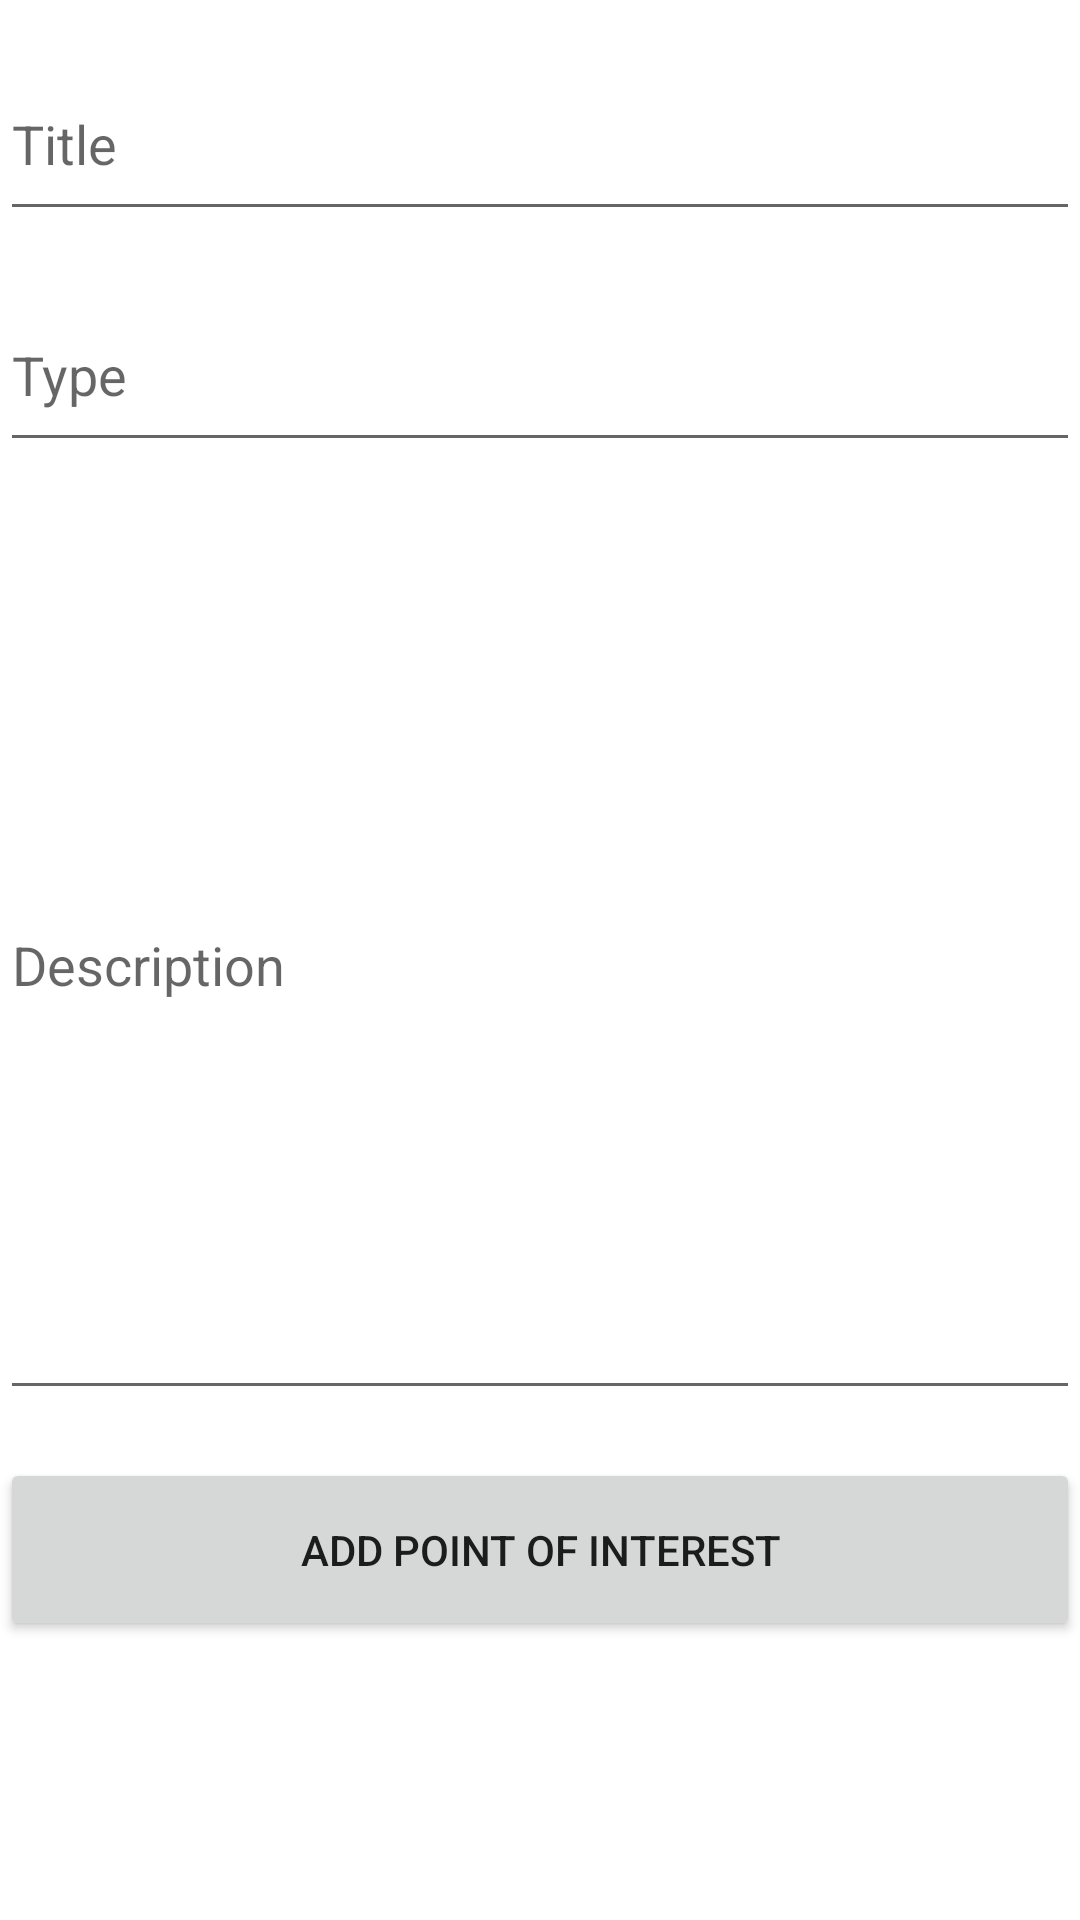

The Android layout XML behind this screen, and the referenced resources:
<!-- AndroidManifest.xml: application theme Theme.JacobDale_Com527_Ae1 -->
<!-- res/layout/fragment_add_new_poi.xml -->
<?xml version="1.0" encoding="utf-8"?>
<androidx.constraintlayout.widget.ConstraintLayout xmlns:android="http://schemas.android.com/apk/res/android"
    xmlns:app="http://schemas.android.com/apk/res-auto"
    xmlns:tools="http://schemas.android.com/tools"
    android:layout_width="match_parent"
    android:layout_height="match_parent"
    tools:context=".MainActivity">

    <EditText
        android:layout_width="match_parent"
        android:layout_height="61dp"
        android:id="@+id/editTextTitle"
        app:layout_constraintTop_toTopOf="parent"
        android:layout_marginTop="16dp"
        android:hint="Title"/>

    <EditText
        android:layout_width="match_parent"
        android:layout_height="61dp"
        android:id="@+id/editTextType"
        app:layout_constraintTop_toBottomOf="@id/editTextTitle"
        android:layout_marginTop="16dp"
        android:hint="Type"/>

    <EditText
        android:layout_width="match_parent"
        android:layout_height="300dp"
        android:id="@+id/editTextDescription"
        app:layout_constraintTop_toBottomOf="@id/editTextType"
        android:layout_marginTop="16dp"
        android:hint="Description"/>

    <Button
        android:id="@+id/buttonAddSong"
        android:layout_height="61dp"
        android:layout_width="match_parent"
        android:text="Add Point Of Interest"
        app:layout_constraintEnd_toEndOf="parent"
        app:layout_constraintStart_toStartOf="parent"
        app:layout_constraintTop_toBottomOf="@+id/editTextDescription"
        android:layout_marginTop="16dp"/>

</androidx.constraintlayout.widget.ConstraintLayout>
<!-- resources referenced by this layout -->
<resources>
  <style name="Theme.JacobDale_Com527_Ae1" parent="Theme.MaterialComponents.DayNight.DarkActionBar">
          
          <item name="colorPrimary">@color/purple_500</item>
          <item name="colorPrimaryVariant">@color/purple_700</item>
          <item name="colorOnPrimary">@color/white</item>
          
          <item name="colorSecondary">@color/teal_200</item>
          <item name="colorSecondaryVariant">@color/teal_700</item>
          <item name="colorOnSecondary">@color/black</item>
          
          <item name="android:statusBarColor" tools:targetApi="l">?attr/colorPrimaryVariant</item>
          
      </style>
  <!-- not gathered from this repository: default colours our renderer supplied (Android Studio template values) -->
  <color name="purple_500">#FF6200EE</color>
  <color name="purple_700">#FF3700B3</color>
  <color name="teal_200">#FF03DAC5</color>
  <color name="teal_700">#FF018786</color>
  <color name="black">#FF000000</color>
  <color name="white">#FFFFFFFF</color>
</resources>
